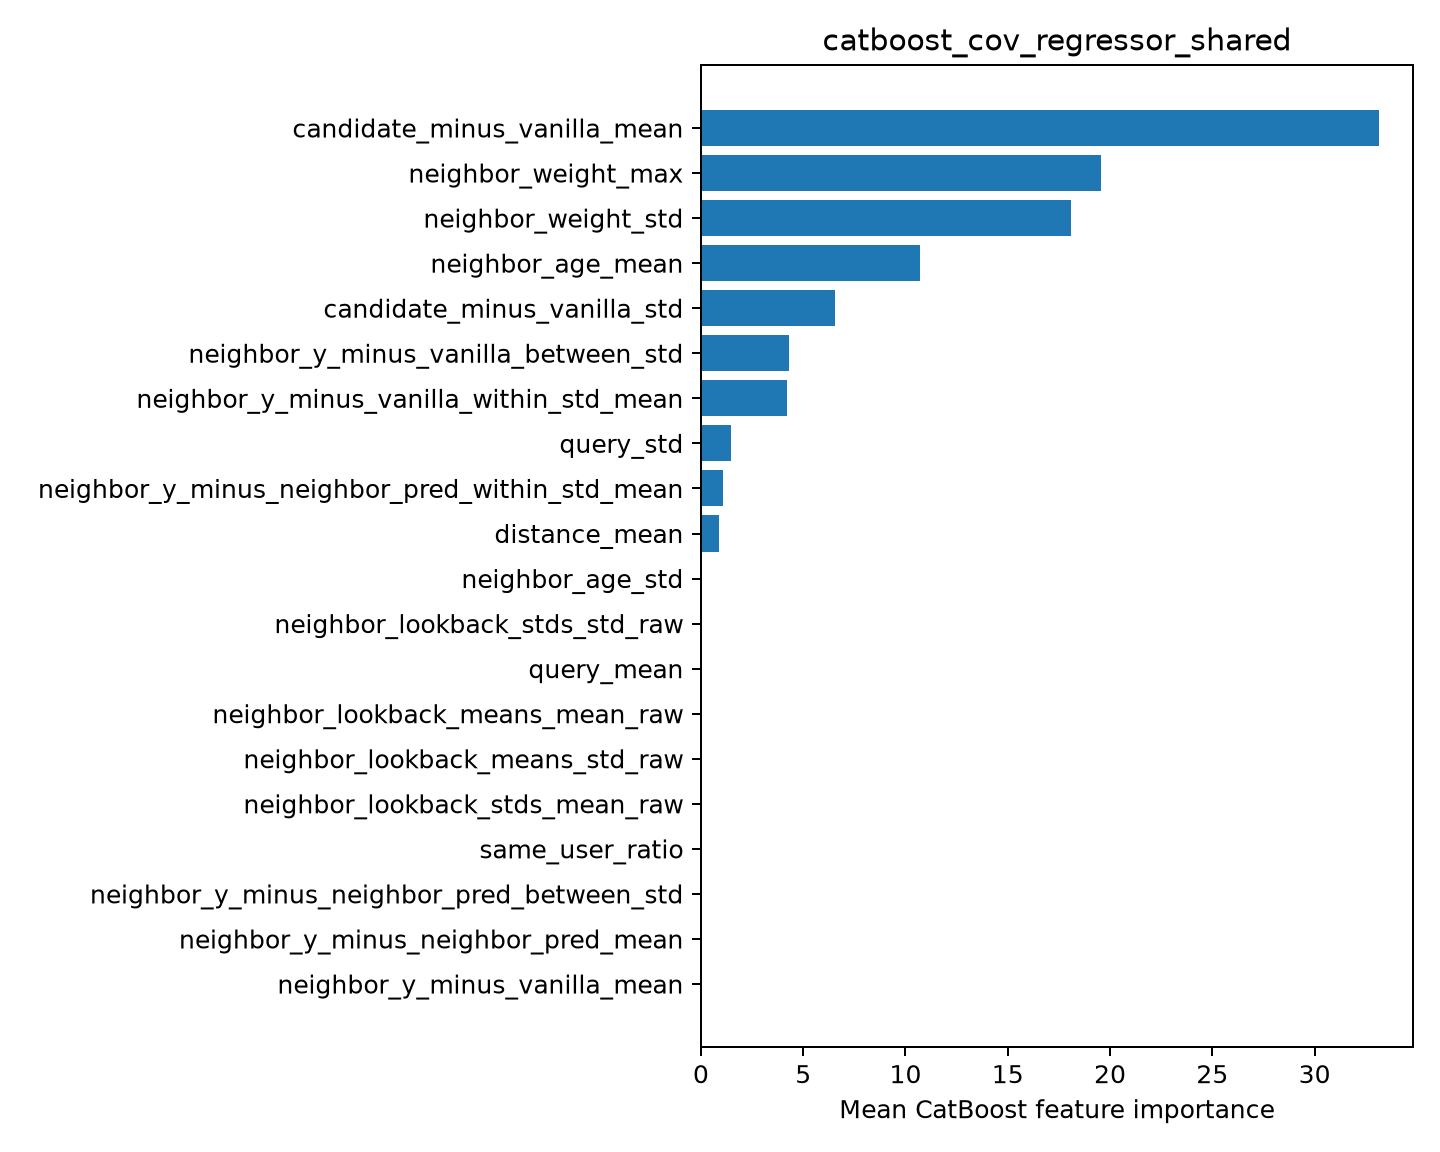

The file beside this chart, header and first rows:
feature, importance
candidate_minus_vanilla_mean, 33.15
neighbor_weight_max, 19.58
neighbor_weight_std, 18.1
neighbor_age_mean, 10.73
candidate_minus_vanilla_std, 6.53
neighbor_y_minus_vanilla_between_std, 4.303
neighbor_y_minus_vanilla_within_std_mean, 4.205
query_std, 1.465
neighbor_y_minus_neighbor_pred_within_st…, 1.07
distance_mean, 0.862
neighbor_age_std, 0.0
neighbor_lookback_stds_std_raw, 0.0
query_mean, 0.0
neighbor_lookback_means_mean_raw, 0.0
neighbor_lookback_means_std_raw, 0.0
neighbor_lookback_stds_mean_raw, 0.0
same_user_ratio, 0.0
neighbor_y_minus_neighbor_pred_between_s…, 0.0
neighbor_y_minus_neighbor_pred_mean, 0.0
neighbor_y_minus_vanilla_mean, 0.0
